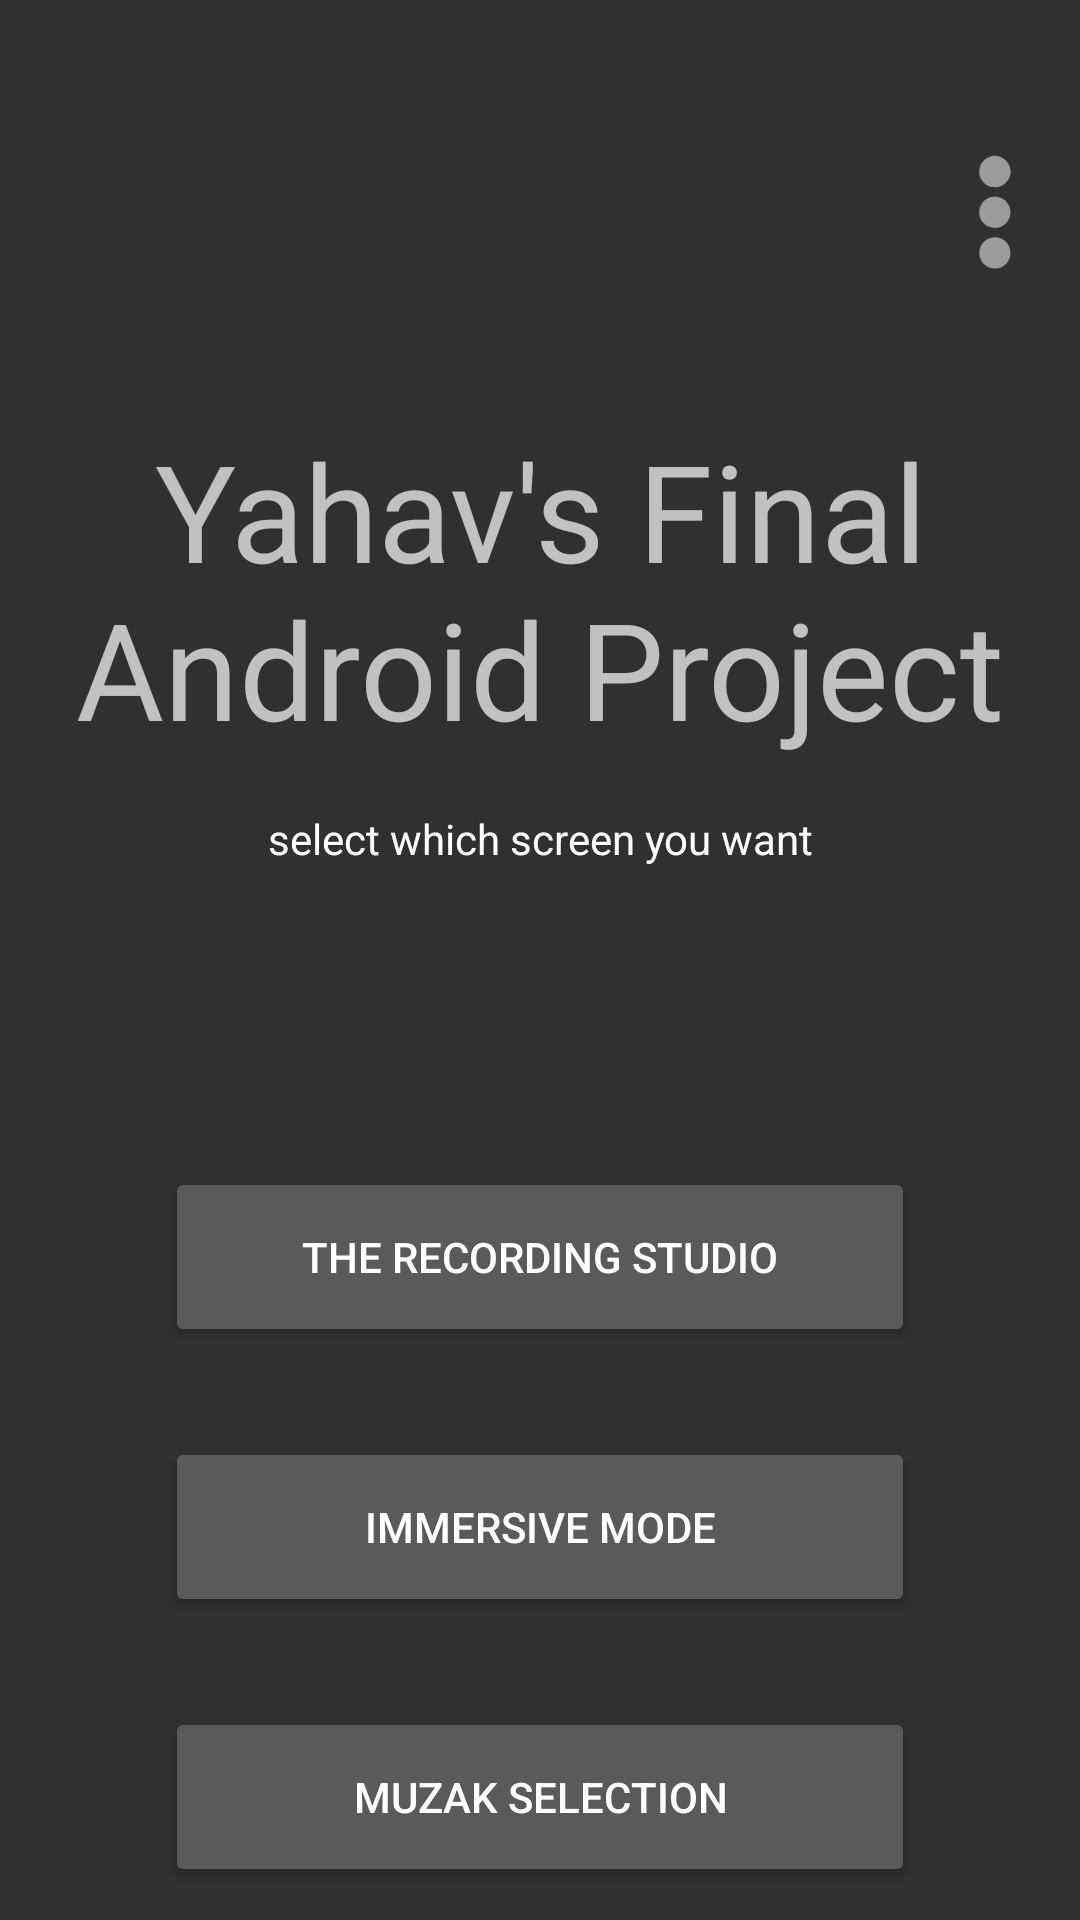

Produce the Android XML layout that renders to this screen, including the resource entries it uses.
<!-- AndroidManifest.xml: application theme Theme.AppCompat.NoActionBar -->
<!-- res/layout/activity_main.xml -->
<?xml version="1.0" encoding="utf-8"?>
<LinearLayout xmlns:android="http://schemas.android.com/apk/res/android"
    xmlns:app="http://schemas.android.com/apk/res-auto"
    xmlns:tools="http://schemas.android.com/tools"
    android:layout_width="match_parent"
    android:layout_height="wrap_content"
    android:layout_gravity="center|center_horizontal|fill_vertical"
    android:foregroundGravity="center_vertical"
    android:gravity="center_horizontal|center_vertical"
    android:orientation="vertical"
    tools:context=".MainActivity">

    <Space
        android:layout_width="match_parent"
        android:layout_height="30dp" />

    <ImageButton
        android:id="@+id/menu"
        android:layout_width="58dp"
        android:layout_height="59dp"
        android:layout_gravity="right"
        android:background="#00FFFFFF"
        android:scaleType="fitCenter"
        app:srcCompat="@drawable/kebabreal"
        android:onClick="showPopup"
        tools:ignore="OnClick" />

    <Space
        android:layout_width="match_parent"
        android:layout_height="40dp" />

    <TextView
        android:id="@+id/titleText"
        android:layout_width="match_parent"
        android:layout_height="120dp"
        android:gravity="center_horizontal"
        android:text="Yahav's Final Android Project"
        android:textAppearance="@style/TextAppearance.AppCompat.Display2"
        android:textColor="?android:attr/textColorSecondary" />

    <Space
        android:layout_width="match_parent"
        android:layout_height="10dp" />

    <TextView
        android:id="@+id/subTitleText"
        android:layout_width="match_parent"
        android:layout_height="wrap_content"
        android:gravity="center_horizontal"
        android:text="select which screen you want"
        android:textAppearance="@style/TextAppearance.AppCompat.Body1" />

    <Space
        android:layout_width="match_parent"
        android:layout_height="100dp" />

    <Button
        android:id="@+id/theStudioButton"
        android:layout_width="250dp"
        android:layout_height="60dp"
        android:gravity="center"
        android:text="The Recording Studio" />

    <Space
        android:layout_width="match_parent"
        android:layout_height="30dp" />

    <Button
        android:id="@+id/immersiveButton"
        android:layout_width="250dp"
        android:layout_height="60dp"
        android:text="Immersive Mode" />

    <Space
        android:layout_width="match_parent"
        android:layout_height="30dp" />

    <Button
        android:id="@+id/muzakButton"
        android:layout_width="250dp"
        android:layout_height="60dp"
        android:text="Muzak Selection" />

</LinearLayout>
<!-- resources referenced by this layout -->
<resources>
  <!-- drawable kebabreal: png bitmap (drawable, 11552 bytes) -->
</resources>
